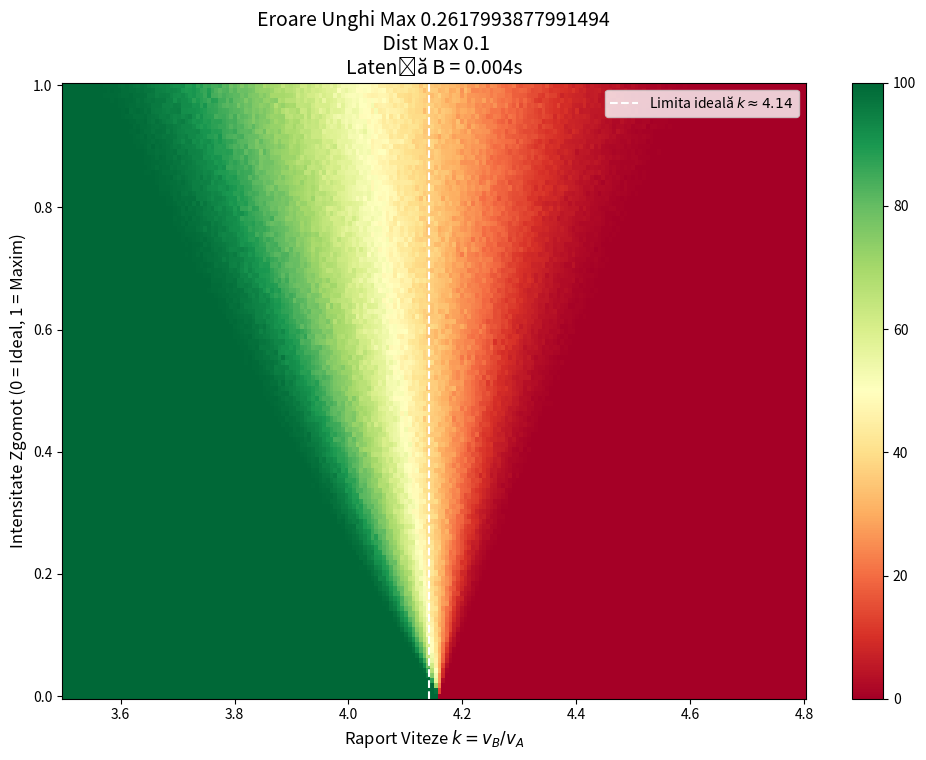

Recreate this plot in Python.
import numpy as np
import matplotlib.pyplot as plt
import time

K_RES = 200           
SIGMA_RES = 120        
N_SIM_PER_CELL = 1000  

MAX_ERR_THETA = 15 * (np.pi / 180)
MAX_ERR_DIST = 0.1
LATENCY_B = 0.004

def calculeaza_probabilitati_limitat(k_min, k_max, sigma_min, sigma_max):
    k_vals = np.linspace(k_min, k_max, K_RES)
    sigma_vals = np.linspace(sigma_min, sigma_max, SIGMA_RES)
    
    K_GRID, SIGMA_GRID = np.meshgrid(k_vals, sigma_vals)
    Z = np.zeros_like(K_GRID)

    start_time = time.time()

    for i in range(SIGMA_RES):
        for j in range(K_RES):
            k = K_GRID[i, j]
            sigma = SIGMA_GRID[i, j]
            va = 1.0
            vb = k * va
            rc_real = 1 / k
            
            err_r = np.random.uniform(-MAX_ERR_DIST, MAX_ERR_DIST, N_SIM_PER_CELL) * sigma
            rc_perc = np.clip(rc_real + err_r, 0.01, 0.99)
            
            err_theta = np.random.uniform(-MAX_ERR_THETA, MAX_ERR_THETA, N_SIM_PER_CELL) * sigma
            
            t_spirala = (1/vb) * np.arcsin(np.minimum(rc_perc * vb / va, 1.0))
            
            t_sprint_a = (1.0 - rc_perc) / va
            
            t_util_b = np.maximum(0, t_sprint_a - LATENCY_B)
            
            capacitate_b_necesara = np.pi - np.abs(err_theta)
            capacitate_b_reala = vb * t_util_b
            
            succese = np.sum(capacitate_b_reala < capacitate_b_necesara)
            Z[i, j] = (succese / N_SIM_PER_CELL) * 100

    return k_vals, sigma_vals, Z

k_vals, sigma_vals, Z = calculeaza_probabilitati_limitat(3.5, 4.8, 0.0, 1.0)

plt.figure(figsize=(12, 8))
heatmap = plt.pcolormesh(k_vals, sigma_vals, Z, shading='auto', cmap='RdYlGn')

cbar = plt.colorbar(heatmap)

plt.axvline(x=np.pi + 1, color='white', linestyle='--', label=r'Limita ideală $k \approx 4.14$')

plt.title(f"Eroare Unghi Max {MAX_ERR_THETA}\n Dist Max {MAX_ERR_DIST}\nLatență B = {LATENCY_B}s", fontsize=14)
plt.xlabel(r"Raport Viteze $k = v_B / v_A$", fontsize=12)
plt.ylabel(r"Intensitate Zgomot (0 = Ideal, 1 = Maxim)", fontsize=12)
plt.legend()

plt.show()